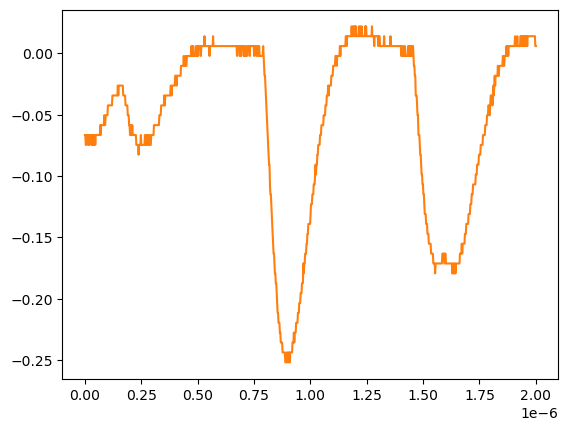

Source data for this figure (header and first rows):
# KEYSIGHT TECHNOLOGIES, MSO-X 3024T, MY58262555, 07.30.2019051434
# time, 1
# 2024-07-24 15:47:23.460669
0.000000000000000000e+00, -6.663320000000000354e-02
2.002002002002001797e-09, -6.663320000000000354e-02
4.004004004004003593e-09, -7.467340000000000089e-02
6.006006006006005804e-09, -7.467340000000000089e-02
8.008008008008007187e-09, -6.663320000000000354e-02
1.001001001001000857e-08, -6.663320000000000354e-02
1.201201201201201161e-08, -6.663320000000000354e-02
1.401401401401401299e-08, -7.467340000000000089e-02
1.601601601601601437e-08, -6.663320000000000354e-02
1.801801801801801741e-08, -7.467340000000000089e-02
2.002002002002001714e-08, -7.467340000000000089e-02
2.202202202202202018e-08, -6.663320000000000354e-02
2.402402402402402322e-08, -6.663320000000000354e-02
2.602602602602602294e-08, -6.663320000000000354e-02
2.802802802802802598e-08, -6.663320000000000354e-02
3.003003003003002571e-08, -7.467340000000000089e-02
3.203203203203202875e-08, -6.663320000000000354e-02
3.403403403403403179e-08, -7.467340000000000089e-02
3.603603603603603482e-08, -6.663320000000000354e-02
3.803803803803803124e-08, -6.663320000000000354e-02
4.004004004004003428e-08, -7.467340000000000089e-02
4.204204204204203732e-08, -6.663320000000000354e-02
4.404404404404404036e-08, -6.663320000000000354e-02
4.604604604604604339e-08, -7.467340000000000089e-02
4.804804804804804643e-08, -6.663320000000000354e-02
5.005005005005004285e-08, -6.663320000000000354e-02
5.205205205205204589e-08, -6.663320000000000354e-02
5.405405405405404893e-08, -6.663320000000000354e-02
5.605605605605605196e-08, -6.663320000000000354e-02
5.805805805805805500e-08, -6.663320000000000354e-02
6.006006006006005142e-08, -6.663320000000000354e-02
6.206206206206205446e-08, -6.663320000000000354e-02
6.406406406406405750e-08, -6.663320000000000354e-02
6.606606606606606053e-08, -6.663320000000000354e-02
6.806806806806806357e-08, -5.859299999999999925e-02
7.007007007007006661e-08, -6.663320000000000354e-02
7.207207207207206965e-08, -5.859299999999999925e-02
7.407407407407407268e-08, -5.859299999999999925e-02
7.607607607607606249e-08, -5.859299999999999925e-02
7.807807807807806552e-08, -5.859299999999999925e-02
8.008008008008006856e-08, -5.859299999999999925e-02
8.208208208208207160e-08, -5.859299999999999925e-02
8.408408408408407464e-08, -5.859299999999999925e-02
8.608608608608607767e-08, -5.055280000000000190e-02
8.808808808808808071e-08, -5.859299999999999925e-02
9.009009009009008375e-08, -5.859299999999999925e-02
9.209209209209208679e-08, -5.055280000000000190e-02
9.409409409409408982e-08, -5.055280000000000190e-02
9.609609609609609286e-08, -5.055280000000000190e-02
9.809809809809808266e-08, -5.055280000000000190e-02
1.001001001001000857e-07, -5.055280000000000190e-02
1.021021021021020887e-07, -4.251259999999999761e-02
1.041041041041040918e-07, -4.251259999999999761e-02
1.061061061061060948e-07, -4.251259999999999761e-02
1.081081081081080979e-07, -4.251259999999999761e-02
1.101101101101101009e-07, -4.251259999999999761e-02
1.121121121121121039e-07, -4.251259999999999761e-02
1.141141141141141070e-07, -4.251259999999999761e-02
... 942 more rows
